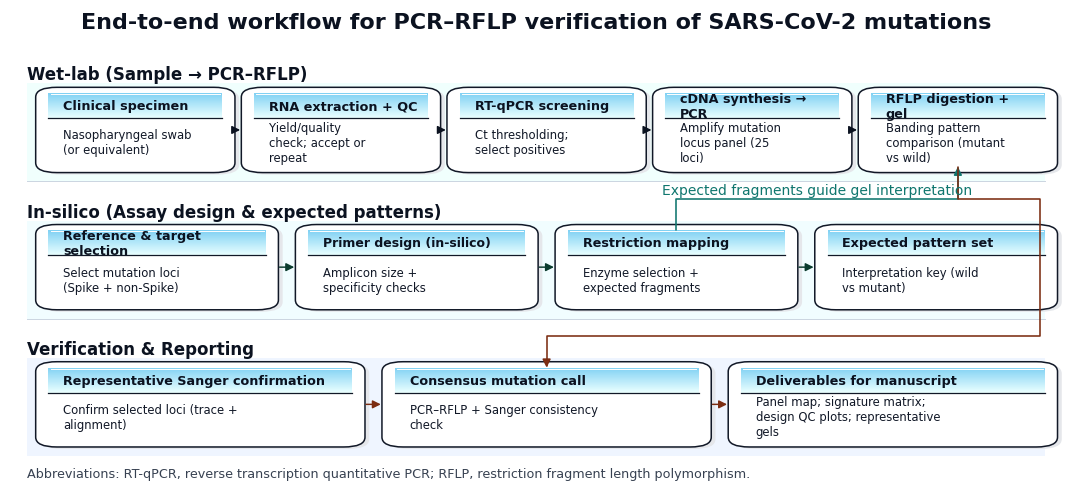

Here is the Python script that generated this plot:
#!/usr/bin/env python3
"""
Figure 1 (Premium v5.1): Clean workflow schematic (no overflow, premium blue gradient headers).
- EPS-safe (no transparency): gradients drawn with solid strips; soft shadow uses solid light patch.
- Cross-lane arrows are routed around boxes (journal-friendly; no overlaps).

Option A implemented:
- Keep Restriction mapping -> RFLP digestion + gel (routed)
- Keep RFLP digestion + gel -> Consensus mutation call (routed, no overlaps)
- Remove Expected pattern set -> Consensus

Exports: PNG (600 dpi), PDF, EPS
"""

import argparse
from pathlib import Path
import textwrap

import matplotlib as mpl
import matplotlib.pyplot as plt
from matplotlib.patches import FancyBboxPatch, Rectangle, FancyArrowPatch
from matplotlib.colors import to_rgb
from matplotlib.path import Path as MplPath


# ------------------------- STYLE ------------------------- #
def apply_style():
    mpl.rcParams.update({
        "font.family": "DejaVu Sans",   # if Arial installed: change to "Arial"
        "font.size": 9.0,
        "axes.linewidth": 0.8,
        "figure.facecolor": "white",
        "savefig.facecolor": "white",
        "pdf.fonttype": 42,
        "ps.fonttype": 42,
        "savefig.bbox": "tight",
        "savefig.pad_inches": 0.06,
    })


# ------------------------- HELPERS ------------------------- #
def row_positions(n, left=0.04, right=0.02, gap=0.03):
    usable = 1 - left - right - gap * (n - 1)
    w = usable / n
    xs = [left + i * (w + gap) for i in range(n)]
    return xs, w


def lerp(a, b, t):
    return a + (b - a) * t


def draw_vertical_gradient(ax, x, y, w, h, c_top, c_bottom, steps=90, z=3):
    """EPS-safe gradient: many thin rectangles."""
    rt, gt, bt = to_rgb(c_top)
    rb, gb, bb = to_rgb(c_bottom)
    dh = h / steps
    for i in range(steps):
        t = i / (steps - 1)
        r = lerp(rt, rb, t)
        g = lerp(gt, gb, t)
        b = lerp(bt, bb, t)
        ax.add_patch(Rectangle(
            (x, y + i * dh), w, dh,
            facecolor=(r, g, b), edgecolor="none", zorder=z
        ))


def wrap_for_box(text, w_axes):
    """Heuristic wrap based on box width in axes coordinates."""
    chars = max(16, int(w_axes * 120))
    return "\n".join(textwrap.fill(line, width=chars) for line in text.split("\n"))


def add_step(ax, x, y, w, h, title, body,
             header_h_ratio=0.34,
             border="#111827",
             grad_top="#EAFFFF",
             grad_bottom="#81D1F3",
             rounding=0.020,
             wrap_title=True,
             title_fs=9.2,
             shadow=True):
    """Draw a premium rounded box with EPS-safe gradient header and clipped text."""

    # Subtle shadow (EPS-safe: solid light patch, no alpha)
    if shadow:
        ax.add_patch(FancyBboxPatch(
            (x + 0.004, y - 0.004), w, h,
            boxstyle=f"round,pad=0.012,rounding_size={rounding}",
            linewidth=0.0, edgecolor="none", facecolor="#E5E7EB",
            zorder=1
        ))

    box = FancyBboxPatch(
        (x, y), w, h,
        boxstyle=f"round,pad=0.012,rounding_size={rounding}",
        linewidth=1.1, edgecolor=border, facecolor="white",
        zorder=2
    )
    ax.add_patch(box)

    header_h = h * header_h_ratio
    header_y = y + h - header_h
    draw_vertical_gradient(ax, x, header_y, w, header_h, grad_top, grad_bottom, steps=95, z=3)

    ax.plot([x, x + w], [header_y, header_y], color=border, lw=0.9, zorder=4)

    ax.plot([x + 0.002, x + w - 0.002], [y + h - 0.002, y + h - 0.002],
            color="#FFFFFF", lw=0.7, zorder=4)

    t = wrap_for_box(title, w_axes=w) if wrap_title else title
    title_text = ax.text(
        x + 0.014, header_y + header_h / 2,
        t, ha="left", va="center",
        fontsize=title_fs, weight="bold", color="#0B1220",
        clip_on=True, zorder=5
    )
    title_text.set_clip_path(box)

    b = wrap_for_box(body, w_axes=w)
    body_text = ax.text(
        x + 0.014, y + (header_y - y) / 2,
        b, ha="left", va="center",
        fontsize=8.4, color="#111827",
        clip_on=True, zorder=5
    )
    body_text.set_clip_path(box)

    return box


def arrow(ax, p1, p2, color="#111827", lw=1.05, ms=12, z=10, shrinkA=10, shrinkB=10):
    ax.add_patch(FancyArrowPatch(
        p1, p2,
        arrowstyle="-|>", mutation_scale=ms,
        linewidth=lw, color=color,
        shrinkA=shrinkA, shrinkB=shrinkB,
        capstyle="round", joinstyle="round",
        zorder=z
    ))


def routed_arrow(ax, points, color="#111827", lw=1.10, ms=12, z=10, shrinkA=12, shrinkB=12):
    codes = [MplPath.MOVETO] + [MplPath.LINETO] * (len(points) - 1)
    path = MplPath(points, codes)
    patch = FancyArrowPatch(
        path=path,
        arrowstyle="-|>", mutation_scale=ms,
        linewidth=lw, color=color,
        shrinkA=shrinkA, shrinkB=shrinkB,
        capstyle="round", joinstyle="round",
        zorder=z
    )
    ax.add_patch(patch)
    return patch


def mid_right(box):  return (box.get_x() + box.get_width(), box.get_y() + box.get_height() / 2)
def mid_left(box):   return (box.get_x(), box.get_y() + box.get_height() / 2)
def mid_top(box):    return (box.get_x() + box.get_width() / 2, box.get_y() + box.get_height())
def mid_bottom(box): return (box.get_x() + box.get_width() / 2, box.get_y())


# ------------------------- FIGURE ------------------------- #
def build(out_dir: Path, stem="Figure_1_Workflow_Premium_v5_1"):
    apply_style()

    fig = plt.figure(figsize=(10.6, 4.9))
    ax = fig.add_axes([0, 0, 1, 1])
    ax.set_axis_off()
    ax.set_xlim(0, 1)
    ax.set_ylim(0, 1)

    ax.text(
        0.50, 0.985,
        "End-to-end workflow for PCR–RFLP verification of SARS-CoV-2 mutations",
        ha="center", va="top",
        fontsize=16, weight="bold", color="#0B1220",
        zorder=20
    )

    ax.add_patch(Rectangle((0.02, 0.64), 0.96, 0.20, facecolor="#F0FFFD", edgecolor="none", zorder=0))
    ax.add_patch(Rectangle((0.02, 0.36), 0.96, 0.20, facecolor="#F1FDFF", edgecolor="none", zorder=0))
    ax.add_patch(Rectangle((0.02, 0.08), 0.96, 0.20, facecolor="#EFF5FF", edgecolor="none", zorder=0))

    ax.plot([0.02, 0.98], [0.64, 0.64], color="#CBD5E1", lw=0.7, zorder=0)
    ax.plot([0.02, 0.98], [0.36, 0.36], color="#CBD5E1", lw=0.7, zorder=0)

    ax.text(0.02, 0.84, "Wet-lab (Sample → PCR–RFLP)", ha="left", va="bottom",
            fontsize=12, weight="bold", color="#0B1220", zorder=20)
    ax.text(0.02, 0.56, "In-silico (Assay design & expected patterns)", ha="left", va="bottom",
            fontsize=12, weight="bold", color="#0B1220", zorder=20)
    ax.text(0.02, 0.28, "Verification & Reporting", ha="left", va="bottom",
            fontsize=12, weight="bold", color="#0B1220", zorder=20)

    # -------- Row 1 --------
    y1, h1 = 0.67, 0.15
    xs1, w1 = row_positions(5, left=0.04, right=0.02, gap=0.03)

    s1 = add_step(ax, xs1[0], y1, w1, h1, "Clinical specimen",
                  "Nasopharyngeal swab (or equivalent)")
    s2 = add_step(ax, xs1[1], y1, w1, h1, "RNA extraction + QC",
                  "Yield/quality check; accept or repeat")
    s3 = add_step(ax, xs1[2], y1, w1, h1, "RT-qPCR screening",
                  "Ct thresholding; select positives")
    s4 = add_step(ax, xs1[3], y1, w1, h1, "cDNA synthesis → PCR",
                  "Amplify mutation locus panel (25 loci)")
    s5 = add_step(ax, xs1[4], y1, w1, h1, "RFLP digestion + gel",
                  "Banding pattern comparison (mutant vs wild)")

    for a, b in [(s1, s2), (s2, s3), (s3, s4), (s4, s5)]:
        arrow(ax, mid_right(a), mid_left(b), color="#0B1220")

    # -------- Row 2 --------
    y2, h2 = 0.39, 0.15
    xs2, w2 = row_positions(4, left=0.04, right=0.02, gap=0.04)

    i1 = add_step(ax, xs2[0], y2, w2, h2, "Reference & target selection",
                  "Select mutation loci (Spike + non-Spike)")
    i2 = add_step(ax, xs2[1], y2, w2, h2, "Primer design (in-silico)",
                  "Amplicon size + specificity checks",
                  wrap_title=False, title_fs=9.0)  # <-- stays in one line
    i3 = add_step(ax, xs2[2], y2, w2, h2, "Restriction mapping",
                  "Enzyme selection + expected fragments")
    i4 = add_step(ax, xs2[3], y2, w2, h2, "Expected pattern set",
                  "Interpretation key (wild vs mutant)")

    for a, b in [(i1, i2), (i2, i3), (i3, i4)]:
        arrow(ax, mid_right(a), mid_left(b), color="#0B3B2E")

    # -------- Row 3 --------
    y3, h3 = 0.11, 0.15
    xs3, w3 = row_positions(3, left=0.04, right=0.02, gap=0.04)

    v1 = add_step(ax, xs3[0], y3, w3, h3, "Representative Sanger confirmation",
                  "Confirm selected loci (trace + alignment)")
    v2 = add_step(ax, xs3[1], y3, w3, h3, "Consensus mutation call",
                  "PCR–RFLP + Sanger consistency check")
    v3 = add_step(ax, xs3[2], y3, w3, h3, "Deliverables for manuscript",
                  "Panel map; signature matrix; design QC plots; representative gels")

    arrow(ax, mid_right(v1), mid_left(v2), color="#7C2D12")
    arrow(ax, mid_right(v2), mid_left(v3), color="#7C2D12")

    # -------- Cross-lane arrows (ROUTED; no overlaps) --------

    # (1) Restriction mapping -> RFLP digestion + gel
    y_corridor_12 = (y2 + h2 + y1) / 2
    x_i3 = mid_top(i3)[0]
    x_s5 = mid_bottom(s5)[0]
    routed_arrow(
        ax,
        [mid_top(i3), (x_i3, y_corridor_12), (x_s5, y_corridor_12), mid_bottom(s5)],
        color="#0F766E",
        lw=1.15, ms=12, z=12,
        shrinkA=12, shrinkB=12
    )

    ax.text(
        (x_i3 + x_s5) / 2,
        y_corridor_12 + 0.018,
        "Expected fragments guide gel interpretation",
        ha="center", va="center",
        fontsize=10, color="#0F766E",
        zorder=15
    )

    # (2) GEL -> Consensus mutation call (routed around boxes; NO overlaps)
    y_corridor_23 = (y3 + h3 + y2) / 2
    x_s5b = mid_bottom(s5)[0]
    x_v2t = mid_top(v2)[0]
    x_margin = 0.975  # outer safe corridor, inside axes

    routed_arrow(
        ax,
        [mid_bottom(s5),
         (x_s5b, y_corridor_12),
         (x_margin, y_corridor_12),
         (x_margin, y_corridor_23),
         (x_v2t, y_corridor_23),
         mid_top(v2)],
        color="#7C2D12",
        lw=1.15, ms=12, z=12,
        shrinkA=12, shrinkB=14
    )

    ax.text(
        0.02, 0.03,
        "Abbreviations: RT-qPCR, reverse transcription quantitative PCR; RFLP, restriction fragment length polymorphism.",
        ha="left", va="bottom",
        fontsize=9.2, color="#374151",
        zorder=20
    )

    out_dir.mkdir(parents=True, exist_ok=True)
    base = out_dir / stem
    fig.savefig(base.with_suffix(".png"), dpi=600)
    fig.savefig(base.with_suffix(".pdf"))
    fig.savefig(base.with_suffix(".eps"))
    plt.close(fig)


if __name__ == "__main__":
    ap = argparse.ArgumentParser()
    ap.add_argument("--out", default="out_figures")
    ap.add_argument("--name", default="Figure_1_Workflow_Premium_v5_1")
    args = ap.parse_args()
    
    build(Path(args.out), args.name)
